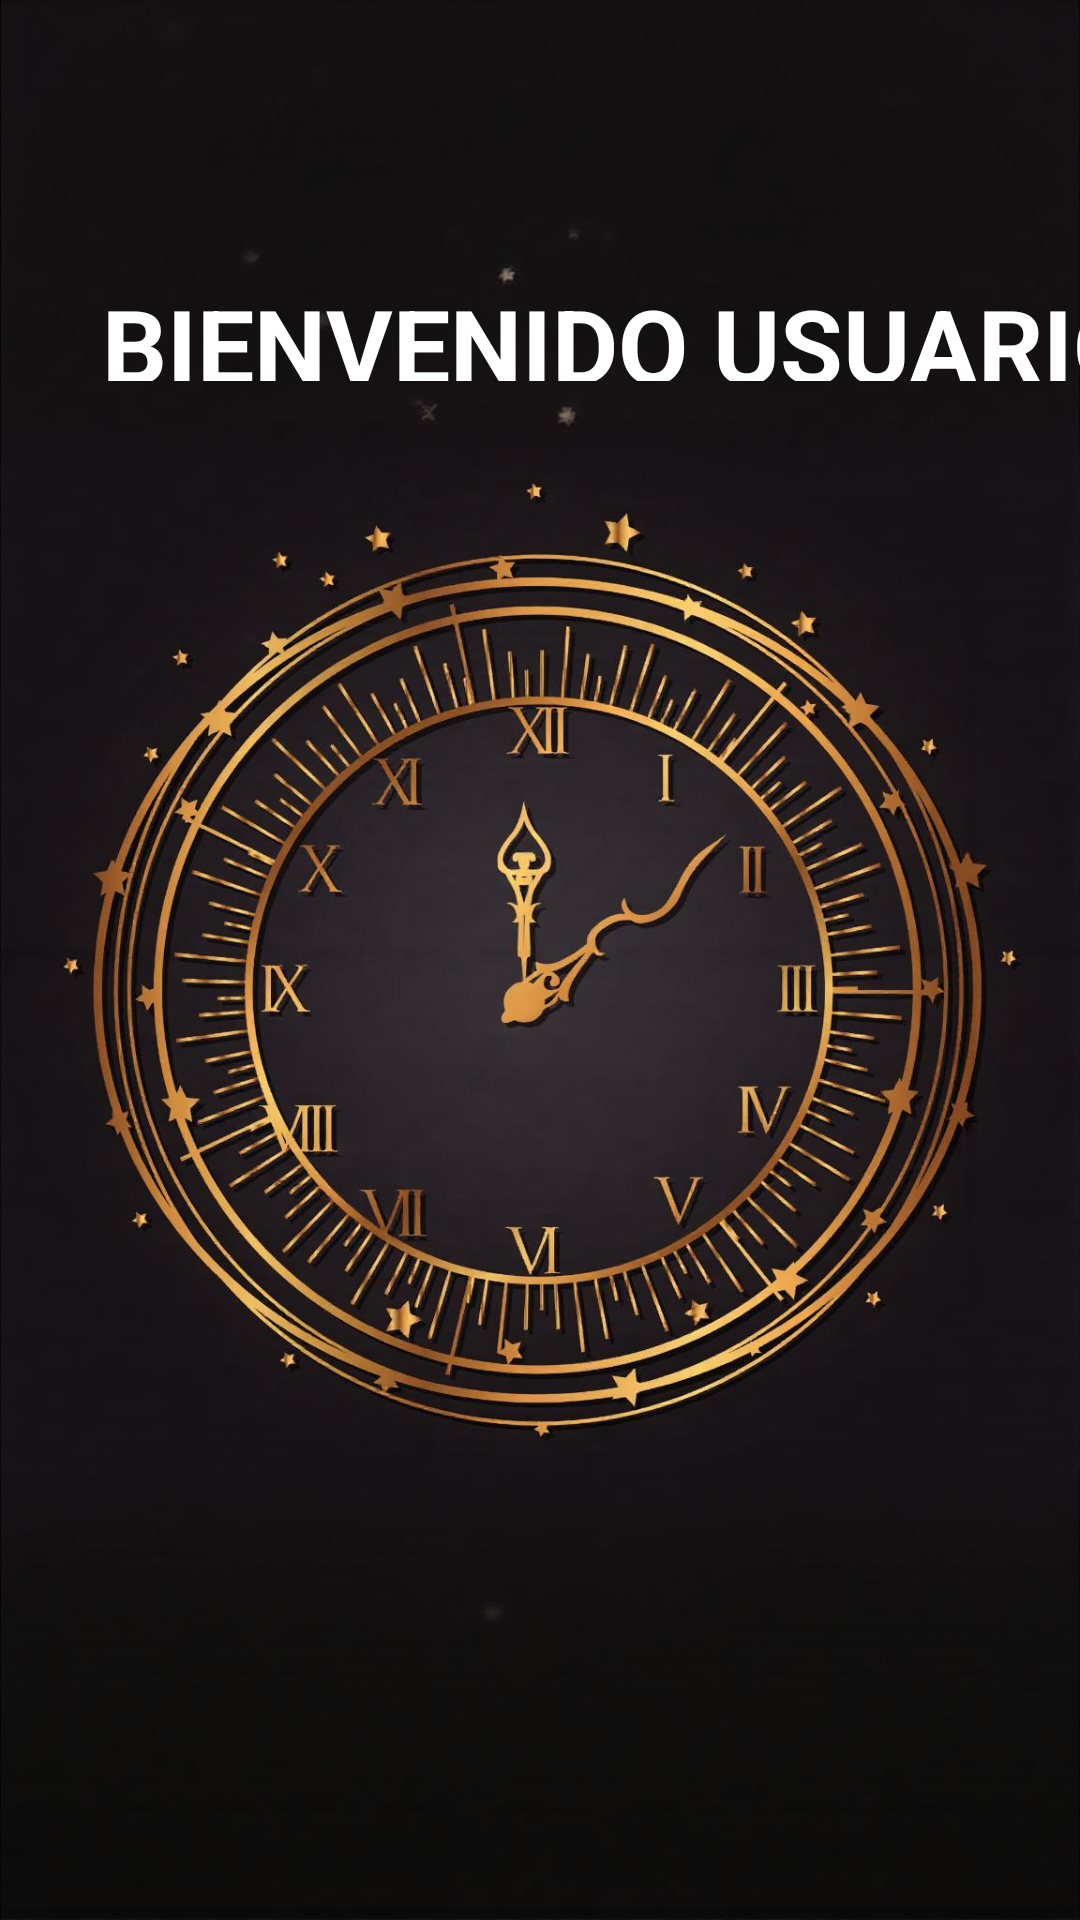

Reconstruct the res/layout file that produces this screen, plus the resources it refers to.
<!-- AndroidManifest.xml: activity theme Theme.NumerosRomanos.Splash -->
<!-- res/layout/activity_splash.xml -->
<?xml version="1.0" encoding="utf-8"?>
<RelativeLayout xmlns:android="http://schemas.android.com/apk/res/android"
    android:layout_width="match_parent"
    android:layout_height="match_parent">

    

    <ImageView
        android:id="@+id/imageViewSplash"
        android:layout_width="match_parent"
        android:layout_height="match_parent"
        android:scaleType="centerCrop"
        android:src="@drawable/splash_background" />

    <TextView
        android:id="@+id/textView2"
        android:layout_width="402dp"
        android:layout_height="wrap_content"
        android:layout_alignParentStart="true"
        android:layout_alignParentTop="true"
        android:layout_alignParentEnd="true"
        android:layout_alignParentBottom="true"
        android:layout_marginStart="34dp"
        android:layout_marginTop="92dp"
        android:layout_marginEnd="-25dp"
        android:layout_marginBottom="513dp"
        android:text="BIENVENIDO USUARIO"
        android:textColor="#FFFFFF"
        android:textSize="34sp"
        android:textStyle="bold" />

    <TextView
        android:id="@+id/textView3"
        android:layout_width="358dp"
        android:layout_height="150dp"
        android:layout_alignParentStart="true"
        android:layout_alignParentTop="true"
        android:layout_alignParentEnd="true"
        android:layout_alignParentBottom="true"
        android:layout_marginStart="33dp"
        android:layout_marginTop="629dp"
        android:layout_marginEnd="20dp"
        android:layout_marginBottom="-48dp"
        android:text="CONVERTIDOR DE NÚMEROS ROMANOS"
        android:textColor="#FFFFFF"
        android:textSize="34sp"
        android:textStyle="bold" />

</RelativeLayout>
<!-- resources referenced by this layout -->
<resources>
  <!-- drawable splash_background: jpeg bitmap (drawable, 160125 bytes) -->
  <style name="Theme.NumerosRomanos.Splash" parent="Theme.Material3.DayNight.NoActionBar">
  
          <item name="android:windowBackground">@drawable/splash_background</item>
      </style>
</resources>
